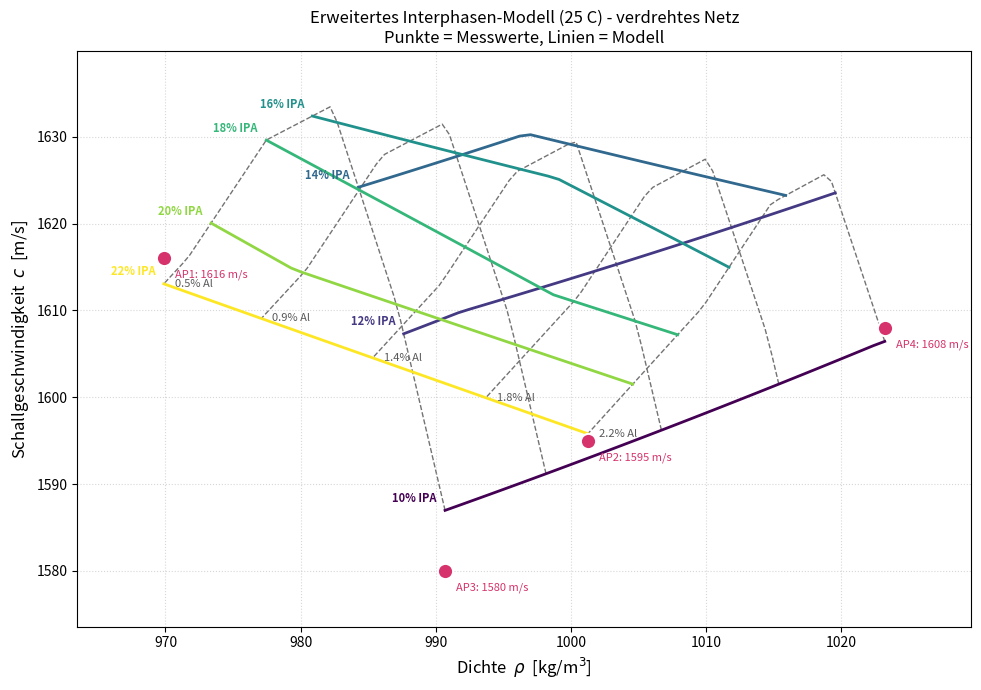

The script that saved this image:
#!/usr/bin/env python3
# -*- coding: utf-8 -*-
"""
Erweitertes Modell fuer c(Al, IPA) ternaerer Tinten (Al / 2-Propanol / Wasser), 25 C.

Idee (gegenueber dem reinen Wood-Modell):
  Jedes Pigmentteilchen bindet eine Fluessigkeits-INTERPHASE (skaliert mit der
  Pigmentmasse ~ spez. Oberflaeche). Diese Interphase
    (a) entzieht der mobilen BULK-Phase bevorzugt Wasser
        -> der Bulk wird IPA-reicher und verschiebt sich entlang der
           NICHTLINEAREN Traegerkurve c0(w) (mit Maximum!).
           Da 10 % und 22 % auf verschiedenen Aesten des Maximums liegen,
           erzeugt dieselbe Verschiebung GEGENLAEUFIGE Aenderungen von c.
    (b) ist selbst eine eigene, steifere/dichtere Phase (gebundenes Wasser,
        Elektrostriktion) und geht so in die Wood-Mischung ein.

Drei-Phasen-Wood: Al + Interphase + Bulk.
Gefittet werden 3 Parameter an die 4 Messwerte:
    beta_W  : gebundene Wassermasse pro g Al   [g/g]   (Mechanismus a)
    f_kappa : Kompressibilitaet der Interphase / reines Wasser  (<1, Mechanismus b)
    eps_rho : Dichte-Erhoehung der Interphase   (Elektrostriktion)

WICHTIG: Die Traegerkurve c0(w) ist die dominierende ANNAHME. Sie sollte durch
eine eigene feine c(IPA)-Messung bei 0,5 % Al ersetzt werden (Experiment 5).
"""

import numpy as np
from scipy.optimize import least_squares

# ====================================================================
# Reinstoffe (25 C)
# ====================================================================
RHO_W, C_W = 997.05, 1496.7
RHO_AL     = 2700.0
KAPPA_AL   = 1.0 / 76.0e9
KAPPA_WPUR = 1.0 / (RHO_W * C_W**2)        # Kompressibilitaet reines Wasser

def kappa(rho, c):
    return 1.0 / (rho * c * c)

# ====================================================================
# Traegerkurve c0(w), rho0(w) der MOBILEN Bulk-Phase (0 % Al)
# w = IPA-Massenanteil im Bulk. Maximum bei ~15 % (vom Anwender beobachtet:
# Maximum zwischen 10 % und 22 %). >>> Hier eigene Messwerte eintragen! <<<
# ====================================================================
_W   = np.array([0.00, 0.05, 0.08, 0.10, 0.13, 0.16, 0.19, 0.22, 0.30, 0.50, 1.00])
_C0  = np.array([1496.7,1545.,1568.,1582.,1612.,1636.,1632.,1618.,1598.,1505.,1140.])
_RHO0= np.array([997.05,989.,984.,981.5,977.,972.,967.,961.,949.,905.,781.3])

def carrier(w):
    c   = np.interp(w, _W, _C0)
    rho = np.interp(w, _W, _RHO0)
    return rho, c

# ====================================================================
# Erweitertes 3-Phasen-Modell
# ====================================================================
def model_c(al_pct, ipa_pct, beta_W, f_kappa, eps_rho):
    """Liefert (rho_eff [kg/m3], c [m/s]) fuer eine Rezeptur in Massen-%."""
    m_al  = float(al_pct)
    m_ipa = float(ipa_pct)
    m_w   = 100.0 - m_al - m_ipa

    # (a) gebundenes Wasser -> Bulk wird IPA-reicher
    dm_w = beta_W * m_al
    dm_w = min(dm_w, 0.95 * m_w)               # nicht mehr binden als vorhanden
    m_w_bulk  = m_w - dm_w
    m_ipa_bulk = m_ipa                          # IPA bleibt (diagnostiziert)
    w_bulk = m_ipa_bulk / (m_ipa_bulk + m_w_bulk)
    rho_bulk, c_bulk = carrier(w_bulk)          # entlang nichtlinearer Kurve!
    kap_bulk = kappa(rho_bulk, c_bulk)

    # (b) Interphase (gebundenes, dichteres/steiferes Wasser)
    rho_int = RHO_W * (1.0 + eps_rho)
    kap_int = f_kappa * KAPPA_WPUR
    m_int   = dm_w

    # Volumina (in cm3 fuer 100 g Ansatz; Dichten in g/cm3)
    V_al   = m_al        / (RHO_AL  / 1000.0)
    V_int  = m_int       / (rho_int / 1000.0)
    V_bulk = (m_ipa_bulk + m_w_bulk) / (rho_bulk / 1000.0)
    V_tot  = V_al + V_int + V_bulk
    phi_al, phi_int, phi_bulk = V_al/V_tot, V_int/V_tot, V_bulk/V_tot

    # Effektive Dichte (SI) und Wood-Kompressibilitaet
    rho_eff = 100.0 / V_tot * 1000.0            # g/cm3 -> kg/m3
    kap_eff = phi_al*KAPPA_AL + phi_int*kap_int + phi_bulk*kap_bulk
    c_eff   = 1.0 / np.sqrt(rho_eff * kap_eff)
    return rho_eff, c_eff

# ====================================================================
# Messwerte (Al%, IPA%) -> c_gemessen
# ====================================================================
data = [
    ("AP1", 0.5, 22.0, 1616.0),
    ("AP2", 2.2, 22.0, 1595.0),
    ("AP3", 0.5, 10.0, 1580.0),
    ("AP4", 2.2, 10.0, 1608.0),
]

def residuals(p):
    bW, fk, er = p
    return [model_c(al, ipa, bW, fk, er)[1] - c_meas
            for _, al, ipa, c_meas in data]

# ====================================================================
# Fit
# ====================================================================
p0     = [1.0, 0.70, 0.02]
bounds = ([0.0, 0.20, 0.0], [10.0, 1.00, 0.15])
sol = least_squares(residuals, p0, bounds=bounds)
bW, fk, er = sol.x

print("="*64)
print("GEFITTETE PARAMETER")
print(f"  beta_W  (gebundenes Wasser pro g Al) = {bW:6.3f} g/g")
print(f"  f_kappa (Interphasen-Kompressibilitaet/Wasser) = {fk:6.3f}")
print(f"  eps_rho (Dichte-Erhoehung Interphase) = {er*100:5.2f} %")
print("="*64)
print(f"{'AP':4} {'Al%':>5} {'IPA%':>6} {'c_mess':>8} {'c_modell':>9} "
      f"{'Diff':>6} {'w_bulk':>8} {'rho':>7}")
for name, al, ipa, cm in data:
    rho, cmod = model_c(al, ipa, bW, fk, er)
    # Bulk-Verschiebung zur Anzeige
    m_w = 100-al-ipa; dmw = min(bW*al, 0.95*m_w)
    wb = ipa/(ipa + (m_w-dmw))
    print(f"{name:4} {al:5.1f} {ipa:6.1f} {cm:8.1f} {cmod:9.1f} "
          f"{cmod-cm:+6.1f} {wb*100:7.2f}% {rho:7.1f}")
rms = np.sqrt(np.mean(np.array(residuals(sol.x))**2))
print(f"\nRMS-Abweichung Modell vs. Messung: {rms:.2f} m/s")

# Plausibilitaetscheck: implizierte gebundene Wasserschicht
a_s = 8.0  # angenommene spez. Oberflaeche Al-Flake [m2/g]
k_areal = bW / a_s                # g Wasser pro m2
shell_nm = k_areal / 1.0 * 1e6 / 1e9 * 1e9  # grobe Dicke [nm] (rho_w~1 g/cm3)
shell_nm = (k_areal*1e-3) / (RHO_W) * 1e9   # m -> nm
print(f"\nPlausibilitaet (Annahme a_s = {a_s:.0f} m2/g):")
print(f"  arealer Wasseranteil  = {k_areal:.3f} g/m2")
print(f"  entspr. Schichtdicke  ~ {shell_nm:.0f} nm "
      f"(>> Monolage ~0.3 nm -> 'effektive' Verschiebung, nicht wortwoertlich)")

# ====================================================================
# Netzdiagramm aus dem erweiterten Modell (zeigt die Verdrehung)
# ====================================================================
import matplotlib
matplotlib.use("Agg")
import matplotlib.pyplot as plt

fig, ax = plt.subplots(figsize=(10, 7))
cmap = plt.colormaps["viridis"]

ipa_lines = np.array([10, 12, 14, 16, 18, 20, 22])
al_lines  = np.array([0.5, 0.9, 1.35, 1.8, 2.2])
al_fine  = np.linspace(0.5, 2.2, 40)
ipa_fine = np.linspace(10, 22, 40)

for k, ipa in enumerate(ipa_lines):
    pts = [model_c(a, ipa, bW, fk, er) for a in al_fine]
    rho = [p[0] for p in pts]; c = [p[1] for p in pts]
    col = cmap(k/(len(ipa_lines)-1))
    ax.plot(rho, c, "-", color=col, lw=2, zorder=2)
    ax.annotate(f"{ipa:.0f}% IPA", (rho[0], c[0]),
                textcoords="offset points", xytext=(-6,6), ha="right",
                fontsize=8, color=col, fontweight="bold")

for al in al_lines:
    pts = [model_c(al, ipa, bW, fk, er) for ipa in ipa_fine]
    rho = [p[0] for p in pts]; c = [p[1] for p in pts]
    ax.plot(rho, c, "--", color="0.45", lw=1.0, zorder=1)
    ax.annotate(f"{al:.1f}% Al", (rho[-1], c[-1]),
                textcoords="offset points", xytext=(8,0), ha="left",
                va="center", fontsize=8, color="0.35")

# Messwerte (Modell-rho, gemessenes c)
for name, al, ipa, cm in data:
    rho, _ = model_c(al, ipa, bW, fk, er)
    ax.plot(rho, cm, "o", ms=11, mfc="#d6336c", mec="white", mew=1.5, zorder=5)
    ax.annotate(f"{name}: {cm:.0f} m/s", (rho, cm),
                textcoords="offset points", xytext=(8,-14), fontsize=8,
                color="#d6336c")

ax.set_xlabel("Dichte  $\\rho$  [kg/m$^3$]", fontsize=12)
ax.set_ylabel("Schallgeschwindigkeit  $c$  [m/s]", fontsize=12)
ax.set_title("Erweitertes Interphasen-Modell (25 C) - verdrehtes Netz\n"
             "Punkte = Messwerte, Linien = Modell", fontsize=12)
ax.grid(True, ls=":", alpha=0.5)
ax.margins(0.12)
plt.tight_layout()
plt.savefig("tinte_interphasen_netz.png", dpi=150)
print("\nGespeichert: tinte_interphasen_netz.png")
